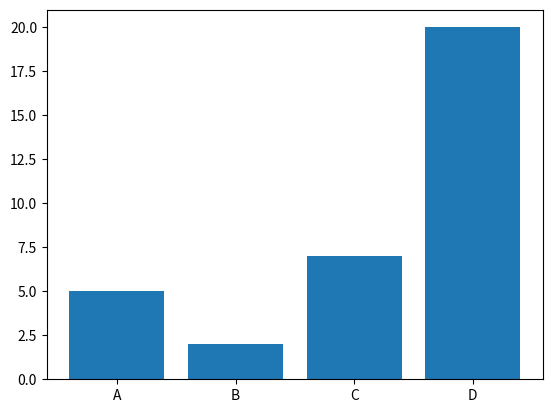

Write Python code to recreate this figure.
import matplotlib.pyplot as plt
import numpy as np 
x=np.array(["A","B","C","D"])
y=np.array([5,2,7,20])
plt.bar(x,y)
plt.show()